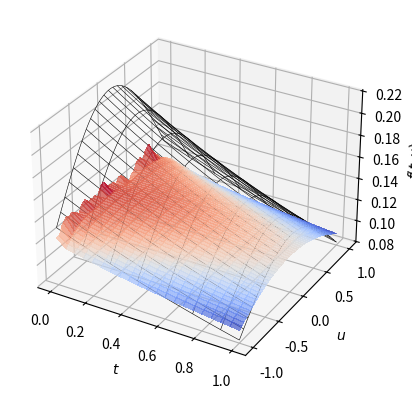
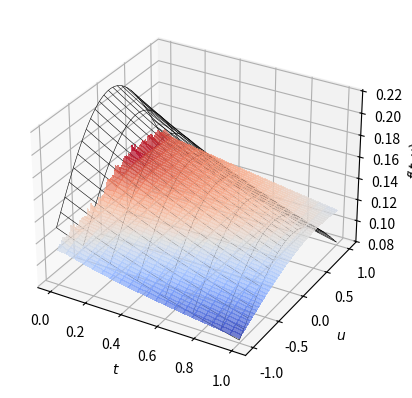
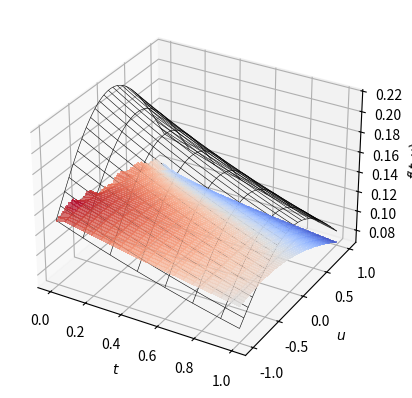

These charts were generated, in order, by the following Python code: (Note: this script raises an exception after producing the figures.)
import numpy as np
import scipy.stats as scs
import scipy.linalg as scl
import time

T = 1.0
lam = 0.02
kappa = 1.7724
sigma = 1.0
K = 20

tt = np.reshape(np.linspace(0.0, T, K+1, dtype = np.float32), [-1, 1, 1])
sig2 = sigma**2 + 2.0*lam*tt

val_split = 0.2

mm = [10, 20, 30]
JJ = np.power(2, np.arange(12, 19))

err = np.nan*np.ones([len(mm), len(JJ), 2])
tms = np.nan*np.ones([len(mm), len(JJ)])
u1p = np.nan*np.ones([len(mm), len(JJ), K+1, 100])
for mi in range(len(mm)-1,len(mm)):
    m = mm[mi]
    J = JJ[0]
    Jtrain = int((1-val_split)*J)
    ind_train = np.arange(Jtrain)
    ind_test = np.arange(Jtrain, J)
    N = 10*int(np.sqrt(J/np.log(J)))
    V = np.random.normal(size = [1, J, m], scale = 0.5).astype(np.float32)
    Y = 0.0001*m**6*np.power(kappa, m)*np.exp(-0.5*np.sum(np.square(V), axis = -1, keepdims = True)/sig2)/np.power(2.0*np.pi*sig2, m/2.0)
    
    # Initialize variables
    A = np.expand_dims(scs.multivariate_t(loc = np.zeros(m), shape = np.identity(m)).rvs(size = N).T, axis = 0)
    B = np.reshape(scs.multivariate_t(loc = 0.0, shape = 1.0).rvs(size = N), (1, 1, -1))
    R = np.exp(-lam*tt*np.sum(np.square(A), axis = 1, keepdims = True))*np.cos(np.matmul(V, A) - B)
    W = scl.lstsq(np.reshape(np.transpose(R[:, ind_train], [2, 0, 1]), [N, -1]).T , Y[:, ind_train].flatten(), lapack_driver = 'gelsy')[0]
    Y_pred = np.sum(R*np.reshape(W, [1, 1, -1]), axis = -1, keepdims = True)
    
    for Ji in range(len(JJ)):
        J = JJ[Ji]
        Jtrain = int((1-val_split)*J)
        ind_train = np.arange(Jtrain)
        ind_test = np.arange(Jtrain, J)
        N = 10*int(np.sqrt(J/np.log(J)))
        V = np.random.normal(size = [1, J, m], scale = 0.5).astype(np.float32)
        Y = 0.0001*m**6*np.power(kappa, m)*np.exp(-0.5*np.sum(np.square(V), axis = -1, keepdims = True)/sig2)/np.power(2.0*np.pi*sig2, m/2.0)
        
        b = time.time()
        A = np.expand_dims(scs.multivariate_t(loc = np.zeros(m), shape = np.identity(m)).rvs(size = N).T, axis = 0).astype(np.float32)
        B = np.reshape(scs.multivariate_t(loc = 0.0, shape = 1.0).rvs(size = N), (1, 1, -1)).astype(np.float32)
        R = np.exp(-lam*tt*np.sum(np.square(A), axis = 1, keepdims = True))*np.cos(np.matmul(V, A) - B)
        W = scl.lstsq(np.reshape(R[0, ind_train].T, [N, -1]).T , Y[0, ind_train].flatten(), lapack_driver = 'gelsy')[0]
        Y_pred = np.sum(R*np.reshape(W, [1, 1, -1]), axis = -1, keepdims = True)
        
        err[mi, Ji, 0] = np.sqrt(np.mean(np.square(Y[:, ind_train] - Y_pred[:, ind_train])))
        err[mi, Ji, 1] = np.sqrt(np.mean(np.square(Y[:, ind_test] - Y_pred[:, ind_test])))
        
        e = time.time()
        tms[mi, Ji] = e-b
        
        u = 0.4*np.ones([1, 100, m])
        u1 = np.linspace(-1.0, 1.0, 100)
        u[0, :, 0] = u1
        R = np.exp(-lam*tt*np.sum(np.square(A), axis = 1))*np.cos(np.matmul(u, A) - B)
        u1p[mi, Ji] = np.matmul(R, W)
        
        print("RF learned for m = " + str(m) + ", J = " + str(J) + ", N = " + str(N) + ", in " + '{:.4f}'.format(tms[mi, Ji]) + "s: in-sample " + '{:.4f}'.format(err[mi, Ji, 0]) + ", out-of-sample " + '{:.4f}'.format(err[mi, Ji, 1]))
        
        import matplotlib.pyplot as plt
        fig = plt.figure()
        ax = fig.add_subplot(projection = '3d')
        y = 0.0001*m**6*np.power(kappa, m)*np.exp(-0.5*np.sum(np.square(u), axis = -1, keepdims = True)/sig2)/np.power(2.0*np.pi*sig2, m/2.0)
        uu_plot, tt_plot = np.meshgrid(u1, tt.flatten())
        ax.plot_surface(tt_plot, uu_plot, u1p[mi, Ji], cmap = plt.cm.coolwarm, alpha = 0.7, linewidth = 0, antialiased = False)
        ax.plot_wireframe(tt_plot, uu_plot, y[:, :, 0], rstride = 3, cstride = 4, color = "black", linewidth = 0.4)
        ax.set_xlabel('$t$')
        ax.set_ylabel('$u$')
        ax.set_zlabel('$f(t,u)$')
        plt.show()
        
    np.savetxt("heat_data/heat_usv_RF_err_" + str(mm[mi]) + ".csv", err[mi])
    np.savetxt("heat_data/heat_usv_RF_tms_" + str(mm[mi]) + ".csv", tms[mi])
    np.savetxt("heat_data/heat_usv_RF_u1p_" + str(mm[mi]) + ".csv", np.reshape(u1p[mi], [len(JJ), -1]))
